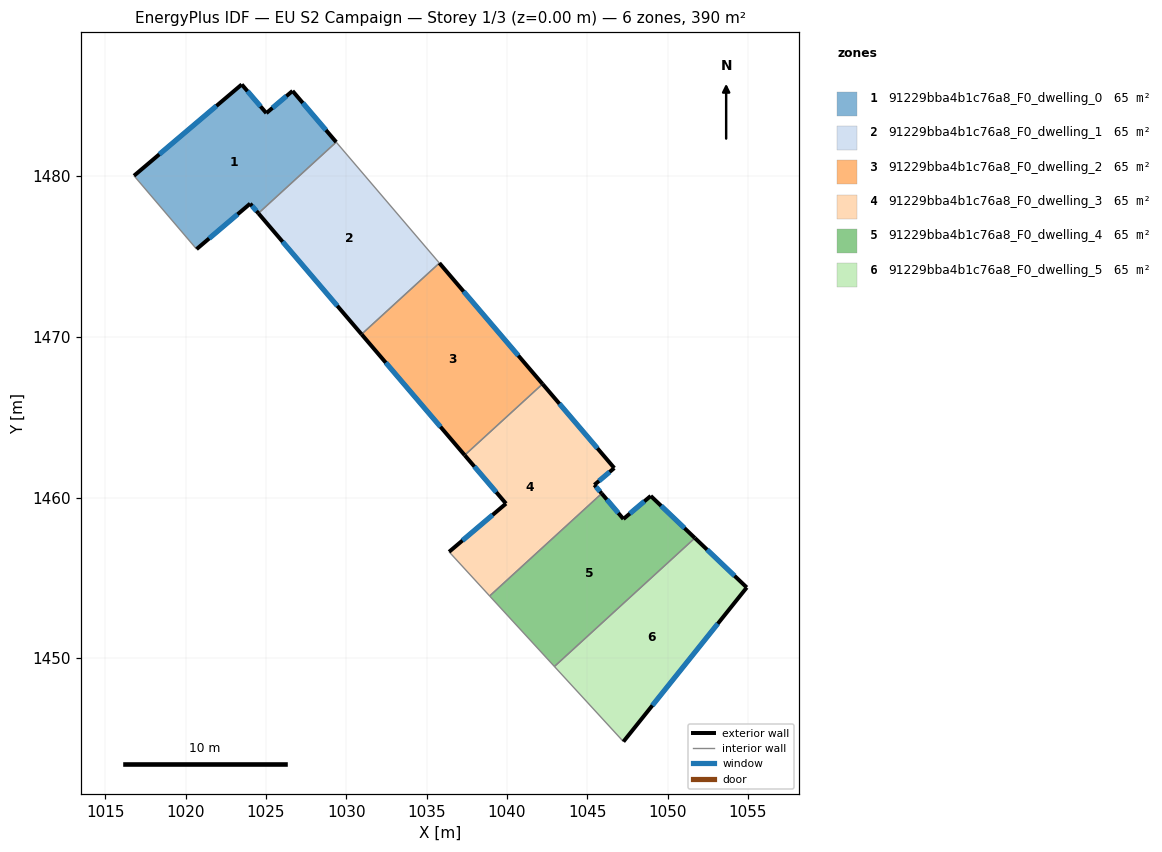
=== STOREY PLAN SPEC (per zone: floor XY polygon, exterior-wall plan segments, windows/doors) ===
zone 1: 91229bba4b1c76a8_F0_dwelling_0  (64.9 m²)
  floor: (1026.66, 1485.31) (1029.38, 1482.12) (1024.53, 1477.69) (1024.02, 1478.29) (1020.69, 1475.46) (1016.79, 1480.03) (1023.50, 1485.71) (1025.03, 1483.93)
  exterior wall: (1024.02, 1478.29) – (1024.53, 1477.69)  [0.8 m]
    window: (1024.14, 1478.15) – (1024.41, 1477.83)  [0.7 m²]
  exterior wall: (1020.69, 1475.46) – (1024.02, 1478.29)  [4.4 m]
    window: (1021.47, 1476.13) – (1023.24, 1477.63)  [3.7 m²]
  exterior wall: (1023.50, 1485.71) – (1016.79, 1480.03)  [8.8 m]
    window: (1021.92, 1484.38) – (1018.37, 1481.36)  [7.4 m²]
  exterior wall: (1025.03, 1483.93) – (1023.50, 1485.71)  [2.4 m]
    window: (1024.67, 1484.34) – (1023.86, 1485.29)  [2.0 m²]
  exterior wall: (1026.66, 1485.31) – (1025.03, 1483.93)  [2.1 m]
    window: (1026.28, 1484.98) – (1025.41, 1484.25)  [1.8 m²]
  exterior wall: (1029.38, 1482.12) – (1026.66, 1485.31)  [4.2 m]
    window: (1028.74, 1482.87) – (1027.30, 1484.56)  [3.5 m²]
  interior walls: 2
zone 2: 91229bba4b1c76a8_F0_dwelling_1  (64.9 m²)
  floor: (1029.38, 1482.12) (1035.80, 1474.59) (1030.95, 1470.16) (1024.53, 1477.69)
  exterior wall: (1024.53, 1477.69) – (1030.95, 1470.16)  [9.9 m]
    window: (1026.04, 1475.92) – (1029.45, 1471.93)  [8.3 m²]
  interior walls: 3
zone 3: 91229bba4b1c76a8_F0_dwelling_2  (64.9 m²)
  floor: (1035.80, 1474.59) (1042.22, 1467.07) (1037.37, 1462.63) (1030.95, 1470.16)
  exterior wall: (1042.22, 1467.07) – (1035.80, 1474.59)  [9.9 m]
    window: (1040.71, 1468.84) – (1037.31, 1472.83)  [8.3 m²]
  exterior wall: (1030.95, 1470.16) – (1037.37, 1462.63)  [9.9 m]
    window: (1032.46, 1468.39) – (1035.87, 1464.40)  [8.3 m²]
  interior walls: 2
zone 4: 91229bba4b1c76a8_F0_dwelling_3  (64.9 m²)
  floor: (1042.22, 1467.07) (1046.68, 1461.83) (1045.44, 1460.79) (1045.90, 1460.25) (1038.93, 1453.87) (1036.40, 1456.62) (1039.94, 1459.62) (1037.37, 1462.63)
  exterior wall: (1039.94, 1459.62) – (1036.40, 1456.62)  [4.6 m]
    window: (1039.11, 1458.92) – (1037.23, 1457.33)  [3.9 m²]
  exterior wall: (1037.37, 1462.63) – (1039.94, 1459.62)  [4.0 m]
    window: (1037.98, 1461.93) – (1039.34, 1460.33)  [3.3 m²]
  exterior wall: (1046.68, 1461.83) – (1042.22, 1467.07)  [6.9 m]
    window: (1045.64, 1463.06) – (1043.27, 1465.84)  [5.8 m²]
  exterior wall: (1045.44, 1460.79) – (1046.68, 1461.83)  [1.6 m]
    window: (1045.74, 1461.03) – (1046.39, 1461.59)  [1.4 m²]
  exterior wall: (1045.90, 1460.25) – (1045.44, 1460.79)  [0.7 m]
    window: (1045.79, 1460.38) – (1045.55, 1460.66)  [0.6 m²]
  interior walls: 3
zone 5: 91229bba4b1c76a8_F0_dwelling_4  (64.9 m²)
  floor: (1048.95, 1460.10) (1051.70, 1457.48) (1042.96, 1449.48) (1038.93, 1453.87) (1045.90, 1460.25) (1047.25, 1458.66)
  exterior wall: (1047.25, 1458.66) – (1045.90, 1460.25)  [2.1 m]
    window: (1046.94, 1459.04) – (1046.22, 1459.88)  [1.8 m²]
  exterior wall: (1048.95, 1460.10) – (1047.25, 1458.66)  [2.2 m]
    window: (1048.55, 1459.76) – (1047.65, 1459.00)  [1.9 m²]
  exterior wall: (1051.70, 1457.48) – (1048.95, 1460.10)  [3.8 m]
    window: (1051.06, 1458.10) – (1049.60, 1459.48)  [3.2 m²]
  interior walls: 3
zone 6: 91229bba4b1c76a8_F0_dwelling_5  (64.9 m²)
  floor: (1054.93, 1454.40) (1047.25, 1444.81) (1042.96, 1449.48) (1051.70, 1457.48)
  exterior wall: (1054.93, 1454.40) – (1051.70, 1457.48)  [4.5 m]
    window: (1054.17, 1455.12) – (1052.46, 1456.76)  [3.8 m²]
  exterior wall: (1047.25, 1444.81) – (1054.93, 1454.40)  [12.3 m]
    window: (1049.06, 1447.06) – (1053.13, 1452.15)  [10.4 m²]
  interior walls: 2

=== DERIVED (storey summary) ===
Building: EU S2 Campaign
Storey: 1 of 3  (floor level z = 0.00 m)
Storey gross floor area: 389.6 m²
Zones on this storey: 6
  - 91229bba4b1c76a8_F0_dwelling_0: floor 64.9 m²; exterior wall 22.6 m (67.9 m²); 6 window(s) 19.1 m²; WWR 28.1%
  - 91229bba4b1c76a8_F0_dwelling_1: floor 64.9 m²; exterior wall 9.9 m (29.7 m²); 1 window(s) 8.3 m²; WWR 28.1%
  - 91229bba4b1c76a8_F0_dwelling_2: floor 64.9 m²; exterior wall 19.8 m (59.4 m²); 2 window(s) 16.7 m²; WWR 28.1%
  - 91229bba4b1c76a8_F0_dwelling_3: floor 64.9 m²; exterior wall 17.8 m (53.4 m²); 5 window(s) 15.0 m²; WWR 28.1%
  - 91229bba4b1c76a8_F0_dwelling_4: floor 64.9 m²; exterior wall 8.1 m (24.3 m²); 3 window(s) 6.8 m²; WWR 28.1%
  - 91229bba4b1c76a8_F0_dwelling_5: floor 64.9 m²; exterior wall 16.7 m (50.2 m²); 2 window(s) 14.1 m²; WWR 28.1%
Zone adjacency (shared interzone walls):
  - 91229bba4b1c76a8_F0_dwelling_0 ↔ 91229bba4b1c76a8_F0_dwelling_1
  - 91229bba4b1c76a8_F0_dwelling_1 ↔ 91229bba4b1c76a8_F0_dwelling_2
  - 91229bba4b1c76a8_F0_dwelling_2 ↔ 91229bba4b1c76a8_F0_dwelling_3
  - 91229bba4b1c76a8_F0_dwelling_3 ↔ 91229bba4b1c76a8_F0_dwelling_4
  - 91229bba4b1c76a8_F0_dwelling_4 ↔ 91229bba4b1c76a8_F0_dwelling_5